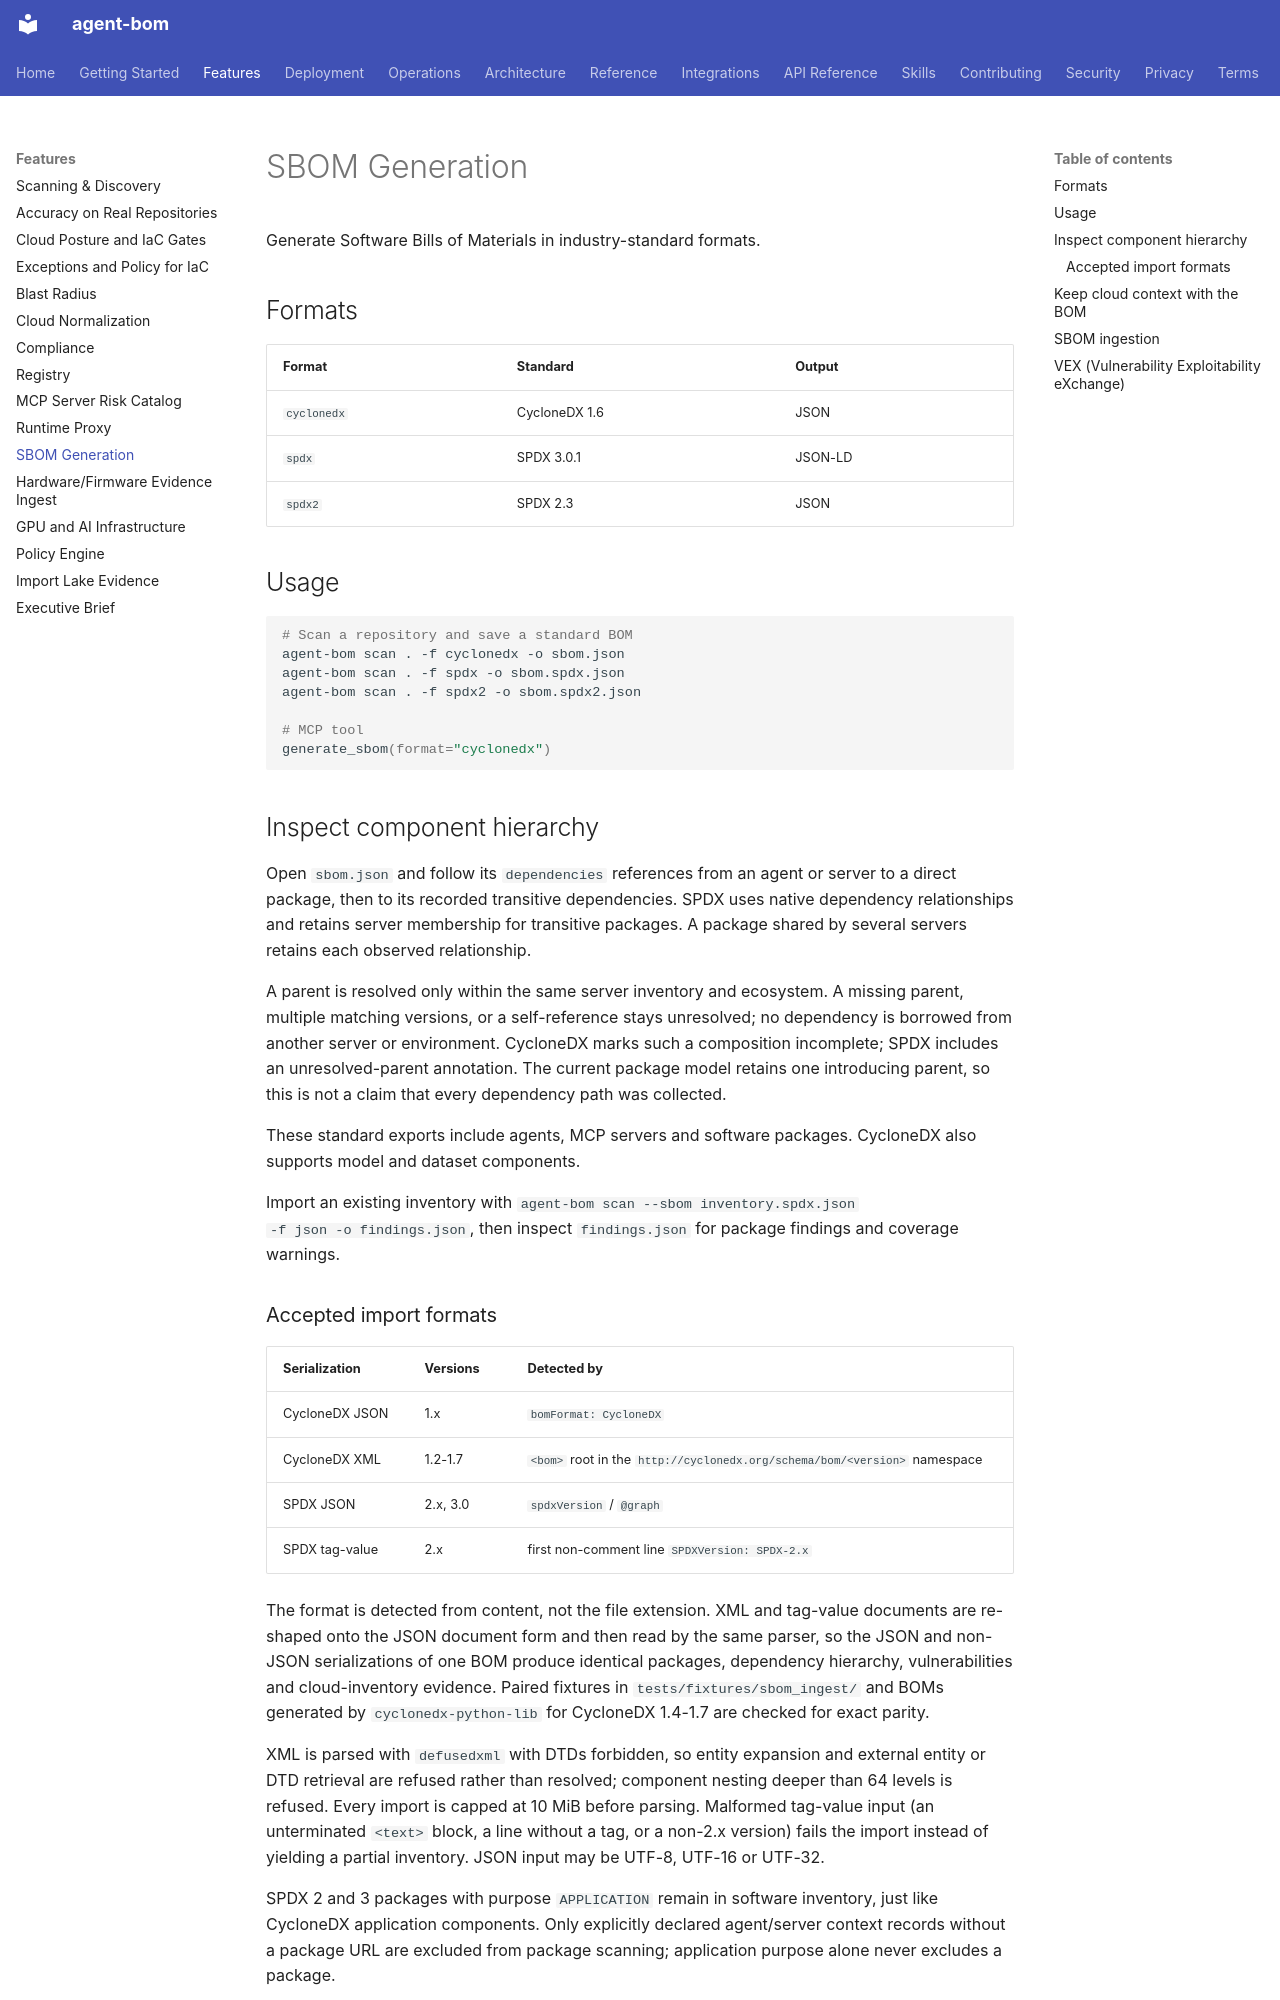

repository: koda-ai-studio/agent-bom · page: features/sbom/index.html · generator: mkdocs

# SBOM Generation

Generate Software Bills of Materials in industry-standard formats.

## Formats

| Format | Standard | Output |
|--------|----------|--------|
| `cyclonedx` | CycloneDX 1.6 | JSON |
| `spdx` | SPDX 3.0.1 | JSON-LD |
| `spdx2` | SPDX 2.3 | JSON |

## Usage

```bash
# Scan a repository and save a standard BOM
agent-bom scan . -f cyclonedx -o sbom.json
agent-bom scan . -f spdx -o sbom.spdx.json
agent-bom scan . -f spdx2 -o sbom.spdx2.json

# MCP tool
generate_sbom(format="cyclonedx")
```

## Inspect component hierarchy

Open `sbom.json` and follow its `dependencies` references from an agent or
server to a direct package, then to its recorded transitive dependencies.
SPDX uses native dependency relationships and retains server membership for
transitive packages. A package shared by several servers retains each observed
relationship.

A parent is resolved only within the same server inventory and ecosystem. A
missing parent, multiple matching versions, or a self-reference stays unresolved;
no dependency is borrowed from another server or environment. CycloneDX marks
such a composition incomplete; SPDX includes an unresolved-parent annotation.
The current package model retains one introducing parent, so this is not a
claim that every dependency path was collected.

These standard exports include agents, MCP servers and software packages.
CycloneDX also supports model and dataset components.

Import an existing inventory with `agent-bom scan --sbom inventory.spdx.json
-f json -o findings.json`, then inspect `findings.json` for package findings and
coverage warnings.

### Accepted import formats

| Serialization | Versions | Detected by |
|---------------|----------|-------------|
| CycloneDX JSON | 1.x | `bomFormat: CycloneDX` |
| CycloneDX XML | 1.2-1.7 | `<bom>` root in the `http://cyclonedx.org/schema/bom/<version>` namespace |
| SPDX JSON | 2.x, 3.0 | `spdxVersion` / `@graph` |
| SPDX tag-value | 2.x | first non-comment line `SPDXVersion: SPDX-2.x` |

The format is detected from content, not the file extension. XML and tag-value
documents are re-shaped onto the JSON document form and then read by the same
parser, so the JSON and non-JSON serializations of one BOM produce identical
packages, dependency hierarchy, vulnerabilities and cloud-inventory evidence.
Paired fixtures in `tests/fixtures/sbom_ingest/` and BOMs generated by
`cyclonedx-python-lib` for CycloneDX 1.4-1.7 are checked for exact parity.

XML is parsed with `defusedxml` with DTDs forbidden, so entity expansion and
external entity or DTD retrieval are refused rather than resolved; component
nesting deeper than 64 levels is refused. Every import is capped at 10 MiB
before parsing. Malformed tag-value input (an unterminated `<text>` block, a
line without a tag, or a non-2.x version) fails the import instead of yielding
a partial inventory. JSON input may be UTF-8, UTF-16 or UTF-32.

SPDX 2 and 3 packages with purpose `APPLICATION` remain in
software inventory, just like CycloneDX application components. Only explicitly
declared agent/server context records without a package URL are excluded from
package scanning; application purpose alone never excludes a package.
